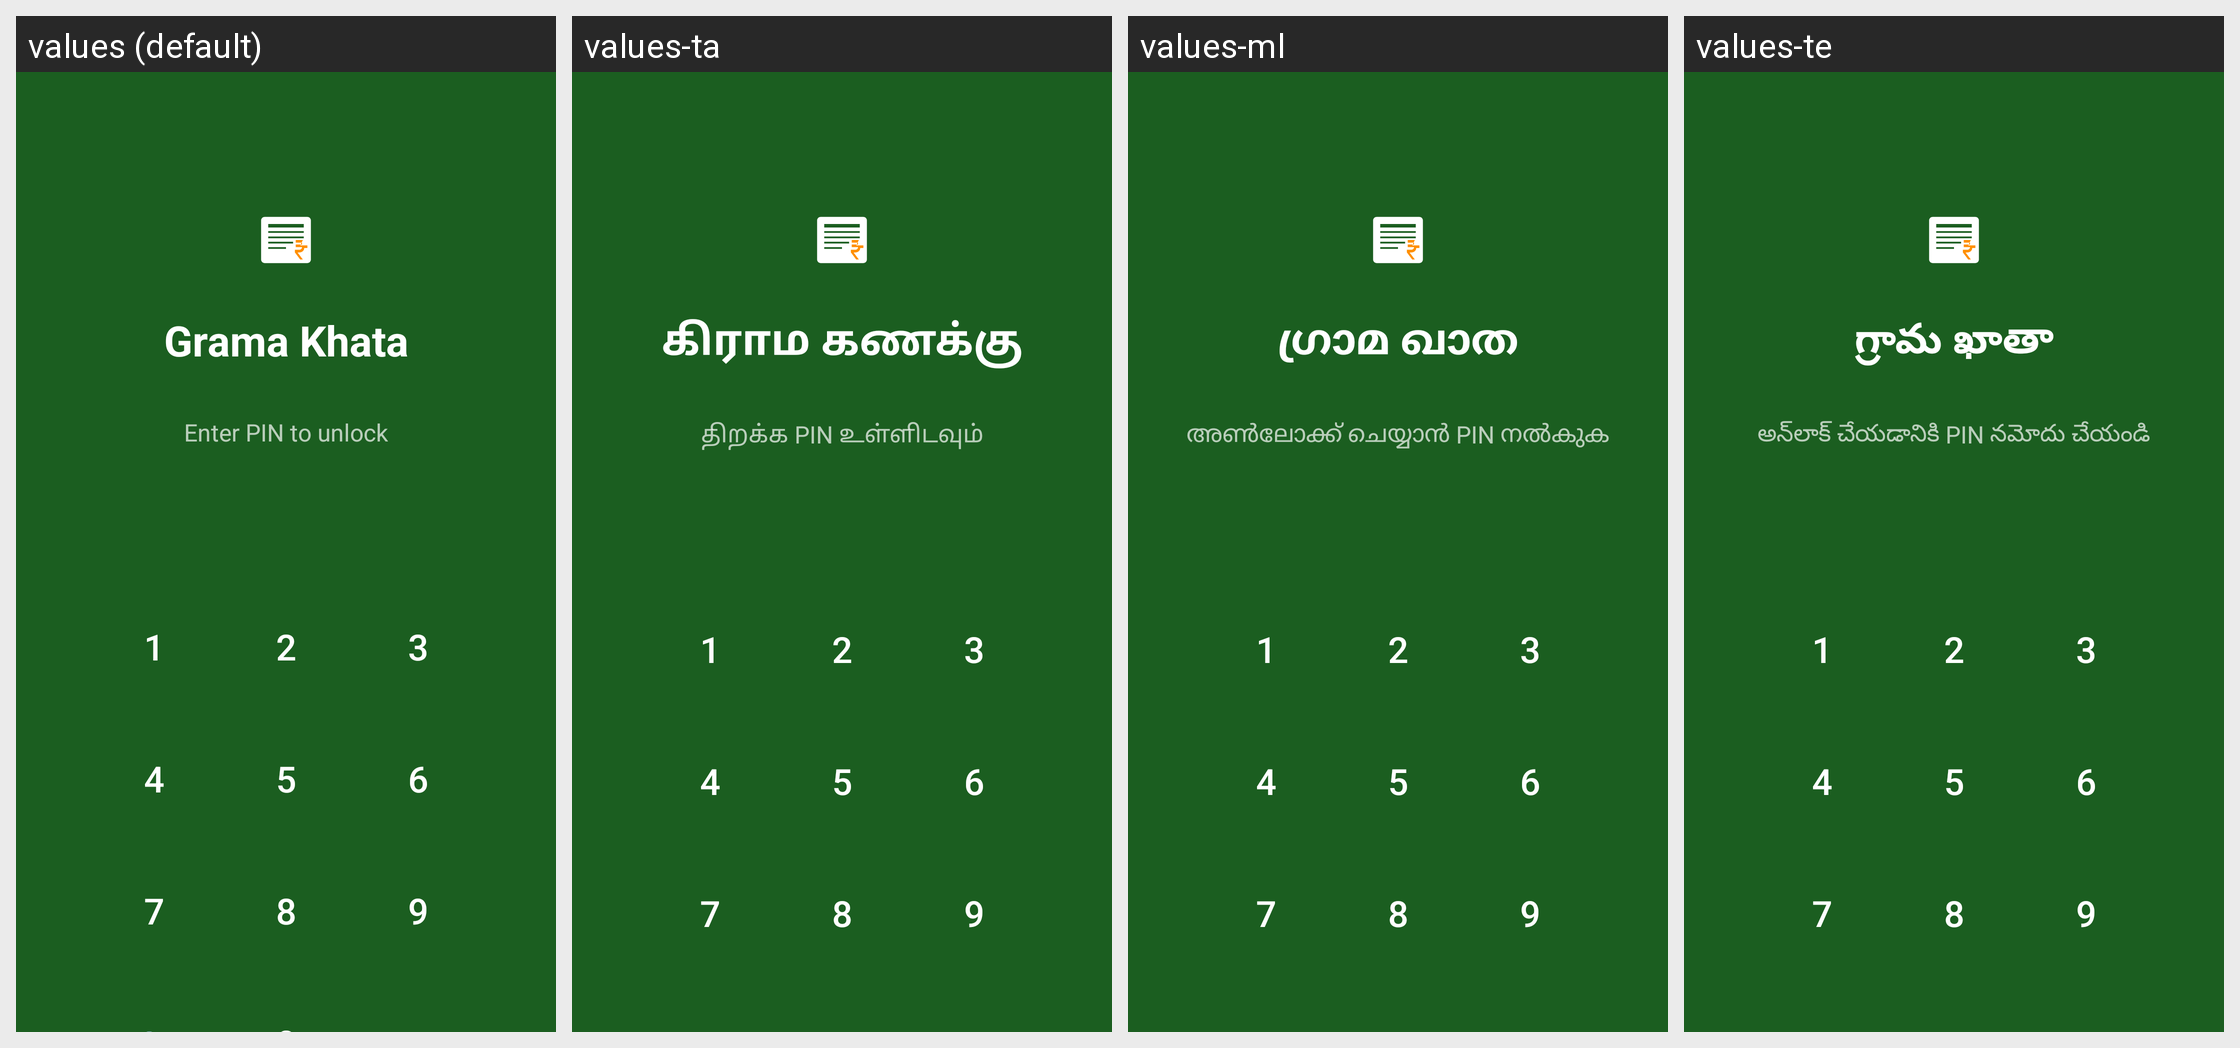

This grid shows one Android layout under several languages. Give, for every string resource on the screen, its name, the default text and each shown locale's text.
Android screen res/layout/activity_app_lock.xml rendered under 4 locales, left to right: values (default), values-ta, values-ml, values-te. Device: Nexus 5 (rendered at 1080×1920; each locale shown at half size, 540×960, under a caption strip naming it); theme Theme.GramaKhata.Splash.
Other locales in the repository, not shown: values-hi, values-kn, values-mr.
Strings drawn on this screen, with the default value and each locale's value (text and hints the layout hard-codes, and strings that could not be matched under every locale, appear in the picture but are not listed):

app_name
  values: Grama Khata
  values-ta: கிராம கணக்கு
  values-ml: ഗ്രാമ ഖാത
  values-te: గ్రామ ఖాతా

lock_enter_pin
  values: Enter PIN to unlock
  values-ta: திறக்க PIN உள்ளிடவும்
  values-ml: അൺലോക്ക് ചെയ്യാൻ PIN നൽകുക
  values-te: అన్‌లాక్ చేయడానికి PIN నమోదు చేయండి
